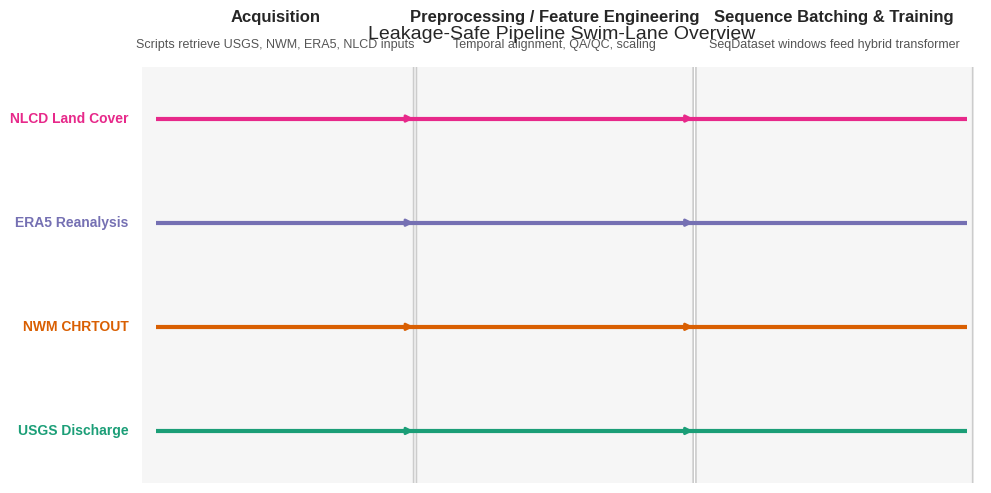

Here is the Python script that generated this plot:
#!/usr/bin/env python3
"""Generate a swim-lane diagram summarising the hydrologic pipeline."""

from __future__ import annotations

from pathlib import Path

import matplotlib.pyplot as plt
from matplotlib.patches import FancyBboxPatch

plt.style.use("seaborn-v0_8-whitegrid")

STAGES = [
    ("Acquisition", "Scripts retrieve USGS, NWM, ERA5, NLCD inputs"),
    ("Preprocessing / Feature Engineering", "Temporal alignment, QA/QC, scaling"),
    ("Sequence Batching & Training", "SeqDataset windows feed hybrid transformer"),
]

SOURCES = [
    ("USGS Discharge", "#1b9e77"),
    ("NWM CHRTOUT", "#d95f02"),
    ("ERA5 Reanalysis", "#7570b3"),
    ("NLCD Land Cover", "#e7298a"),
]


def build_figure() -> plt.Figure:
    fig, ax = plt.subplots(figsize=(10, 5))
    ax.set_xlim(0, len(STAGES))
    ax.set_ylim(0, len(SOURCES))

    # Stage blocks
    for idx, (title, subtitle) in enumerate(STAGES):
        rect = FancyBboxPatch(
            (idx, -0.3),
            width=0.95,
            height=len(SOURCES) + 0.6,
            boxstyle="round,pad=0.02",
            linewidth=1.2,
            edgecolor="#cccccc",
            facecolor="#f6f6f6",
        )
        ax.add_patch(rect)
        ax.text(
            idx + 0.475,
            len(SOURCES) + 0.4,
            title,
            ha="center",
            va="bottom",
            fontsize=12,
            fontweight="bold",
        )
        ax.text(
            idx + 0.475,
            len(SOURCES) + 0.15,
            subtitle,
            ha="center",
            va="bottom",
            fontsize=9,
            color="#555555",
            wrap=True,
        )

    # Source lanes
    lane_height = 0.8
    for lane_idx, (source, color) in enumerate(SOURCES):
        y = lane_idx + 0.5
        ax.hlines(y, 0.05, len(STAGES) - 0.05, colors=color, linewidth=3)
        for stage_idx in range(len(STAGES) - 1):
            ax.annotate(
                "",
                xy=(stage_idx + 0.98, y),
                xytext=(stage_idx + 0.2, y),
                arrowprops=dict(arrowstyle="-|>", color=color, linewidth=2),
            )
        ax.text(
            -0.05,
            y,
            source,
            ha="right",
            va="center",
            fontsize=10,
            fontweight="bold",
            color=color,
        )

    ax.set_title("Leakage-Safe Pipeline Swim-Lane Overview", fontsize=14, pad=20)
    ax.axis("off")
    fig.tight_layout()
    return fig


def main(output_dir: str | Path = "results/figures/viz") -> None:
    out_dir = Path(output_dir)
    out_dir.mkdir(parents=True, exist_ok=True)
    fig = build_figure()
    png_path = out_dir / "swim_lane_pipeline_overview.png"
    svg_path = out_dir / "swim_lane_pipeline_overview.svg"
    fig.savefig(png_path, dpi=300, transparent=True)
    fig.savefig(svg_path, transparent=True)
    plt.close(fig)


if __name__ == "__main__":
    main()
